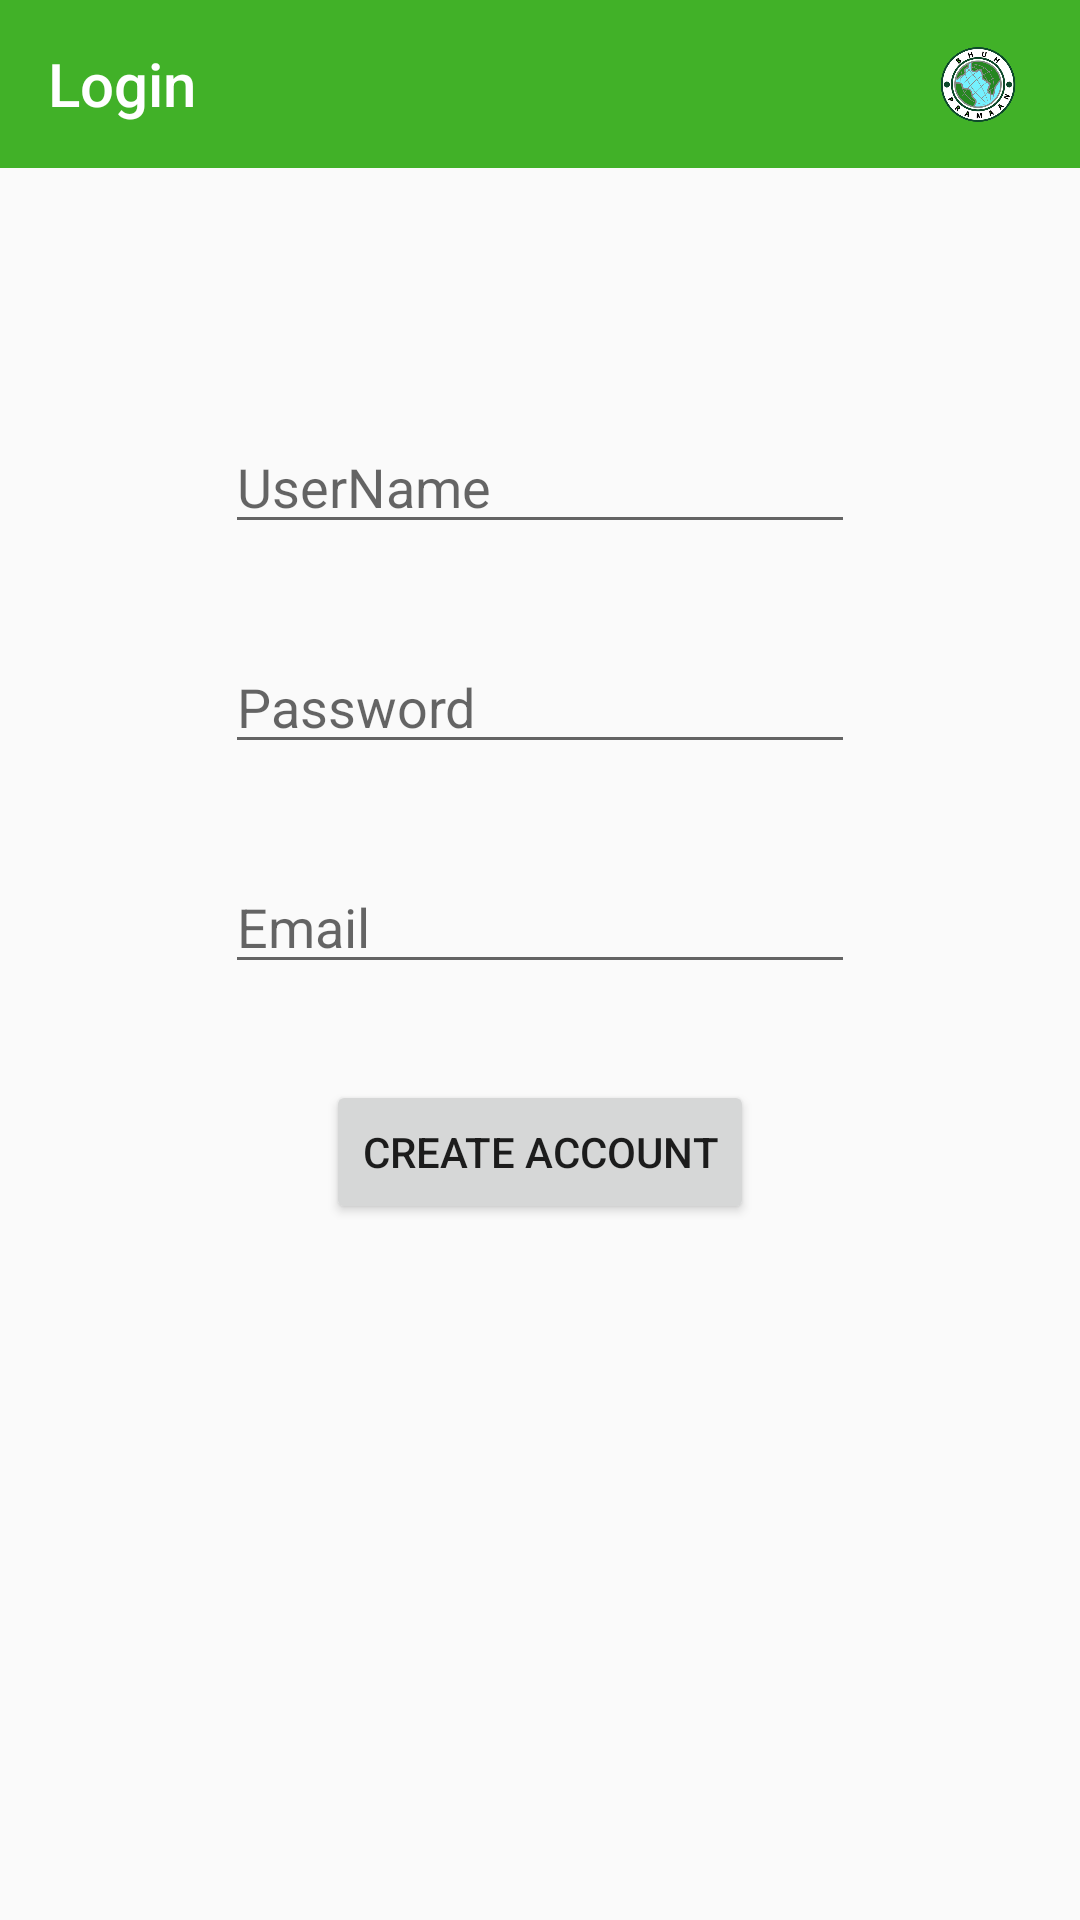

Layout XML and referenced resources for this Android screen:
<!-- AndroidManifest.xml: application theme Theme.BPCardRead -->
<!-- res/layout/activity_sign_up.xml -->
<?xml version="1.0" encoding="utf-8"?>
<androidx.constraintlayout.widget.ConstraintLayout xmlns:android="http://schemas.android.com/apk/res/android"
    xmlns:app="http://schemas.android.com/apk/res-auto"
    xmlns:tools="http://schemas.android.com/tools"
    android:layout_width="match_parent"
    android:layout_height="match_parent"
    tools:context=".signUpActivity">
    

    <com.google.android.material.appbar.AppBarLayout
        android:id="@+id/appBarLayout"
        android:layout_width="0dp"
        android:layout_height="wrap_content"
        app:layout_constraintEnd_toEndOf="parent"
        app:layout_constraintStart_toStartOf="parent"
        app:layout_constraintTop_toTopOf="parent">

        <androidx.constraintlayout.widget.ConstraintLayout
            android:layout_width="match_parent"
            android:layout_height="match_parent">

            
            <androidx.appcompat.widget.Toolbar
                android:id="@+id/toolbar"
                android:layout_width="match_parent"
                android:layout_height="wrap_content"
                android:background="@color/aadar_green"
                android:minHeight="?attr/actionBarSize"
                android:theme="?attr/actionBarTheme"
                app:layout_constraintEnd_toEndOf="parent"
                app:layout_constraintStart_toStartOf="parent"
                app:layout_constraintTop_toTopOf="parent"
                app:title="Login"
                app:titleTextColor="#ffff" />

            
            <TextView
                android:id="@+id/textView2"
                android:layout_width="wrap_content"
                android:layout_height="wrap_content"
                android:layout_marginEnd="10dp"
                android:text=""
                android:textColor="#ffff"
                android:textSize="18sp"
                android:textStyle="bold"
                app:layout_constraintBottom_toBottomOf="parent"
                app:layout_constraintEnd_toEndOf="@+id/toolbar"
                app:layout_constraintTop_toTopOf="parent" />

            
            <ImageView
                android:id="@+id/imageView2"
                android:layout_width="30dp"
                android:layout_height="25dp"
                android:layout_marginEnd="9dp"
                app:layout_constraintBottom_toBottomOf="parent"
                app:layout_constraintEnd_toStartOf="@+id/textView2"
                app:layout_constraintTop_toTopOf="parent"
                app:srcCompat="@drawable/ic_bhuh_logo" />

            
            

        </androidx.constraintlayout.widget.ConstraintLayout>

    </com.google.android.material.appbar.AppBarLayout>

    <EditText
        android:id="@+id/signupUserName"
        android:layout_width="wrap_content"
        android:layout_height="wrap_content"
        android:layout_marginTop="84dp"
        android:ems="10"
        android:hint="UserName"
        android:inputType="textPersonName"
        app:layout_constraintEnd_toEndOf="parent"
        app:layout_constraintStart_toStartOf="parent"
        app:layout_constraintTop_toBottomOf="@+id/appBarLayout" />

    <EditText
        android:id="@+id/signupUserPassword"
        android:layout_width="wrap_content"
        android:layout_height="wrap_content"
        android:layout_marginTop="32dp"
        android:ems="10"
        android:hint="Password"
        android:inputType="textPassword"
        app:layout_constraintEnd_toEndOf="parent"
        app:layout_constraintStart_toStartOf="parent"
        app:layout_constraintTop_toBottomOf="@+id/signupUserName" />

    <EditText
        android:id="@+id/signupEmail"
        android:layout_width="wrap_content"
        android:layout_height="wrap_content"
        android:layout_marginTop="32dp"
        android:ems="10"
        android:hint="Email"
        android:inputType="textEmailAddress"
        app:layout_constraintEnd_toEndOf="parent"
        app:layout_constraintStart_toStartOf="parent"
        app:layout_constraintTop_toBottomOf="@+id/signupUserPassword" />

    <Button
        android:id="@+id/signupButton"
        android:layout_width="wrap_content"
        android:layout_height="wrap_content"
        android:layout_marginTop="32dp"
        android:text="Create Account"
        android:onClick="signUpAcc"
        app:layout_constraintEnd_toEndOf="parent"
        app:layout_constraintStart_toStartOf="parent"
        app:layout_constraintTop_toBottomOf="@+id/signupEmail" />

</androidx.constraintlayout.widget.ConstraintLayout>
<!-- resources referenced by this layout -->
<resources>
  <color name="aadar_green">#41b128</color>
  <!-- drawable ic_bhuh_logo: png bitmap (drawable-hdpi, 44611 bytes) -->
  <style name="Theme.BPCardRead" parent="Theme.AppCompat.Light.NoActionBar">
          
          <item name="colorPrimary">@color/purple_500</item>
          <item name="colorPrimaryVariant">@color/aadar_orange</item>
          <item name="colorOnPrimary">@color/white</item>
          
          <item name="colorSecondary">@color/teal_200</item>
          <item name="colorSecondaryVariant">@color/teal_700</item>
          <item name="colorOnSecondary">@color/black</item>
          
          <item name="android:statusBarColor" tools:targetApi="l">?attr/colorPrimaryVariant</item>
          
      </style>
  <color name="purple_500">#FF6200EE</color>
  <color name="aadar_orange">#fea015</color>
  <color name="white">#FFFFFFFF</color>
  <color name="teal_200">#FF03DAC5</color>
  <color name="teal_700">#FF018786</color>
  <color name="black">#FF000000</color>
</resources>
